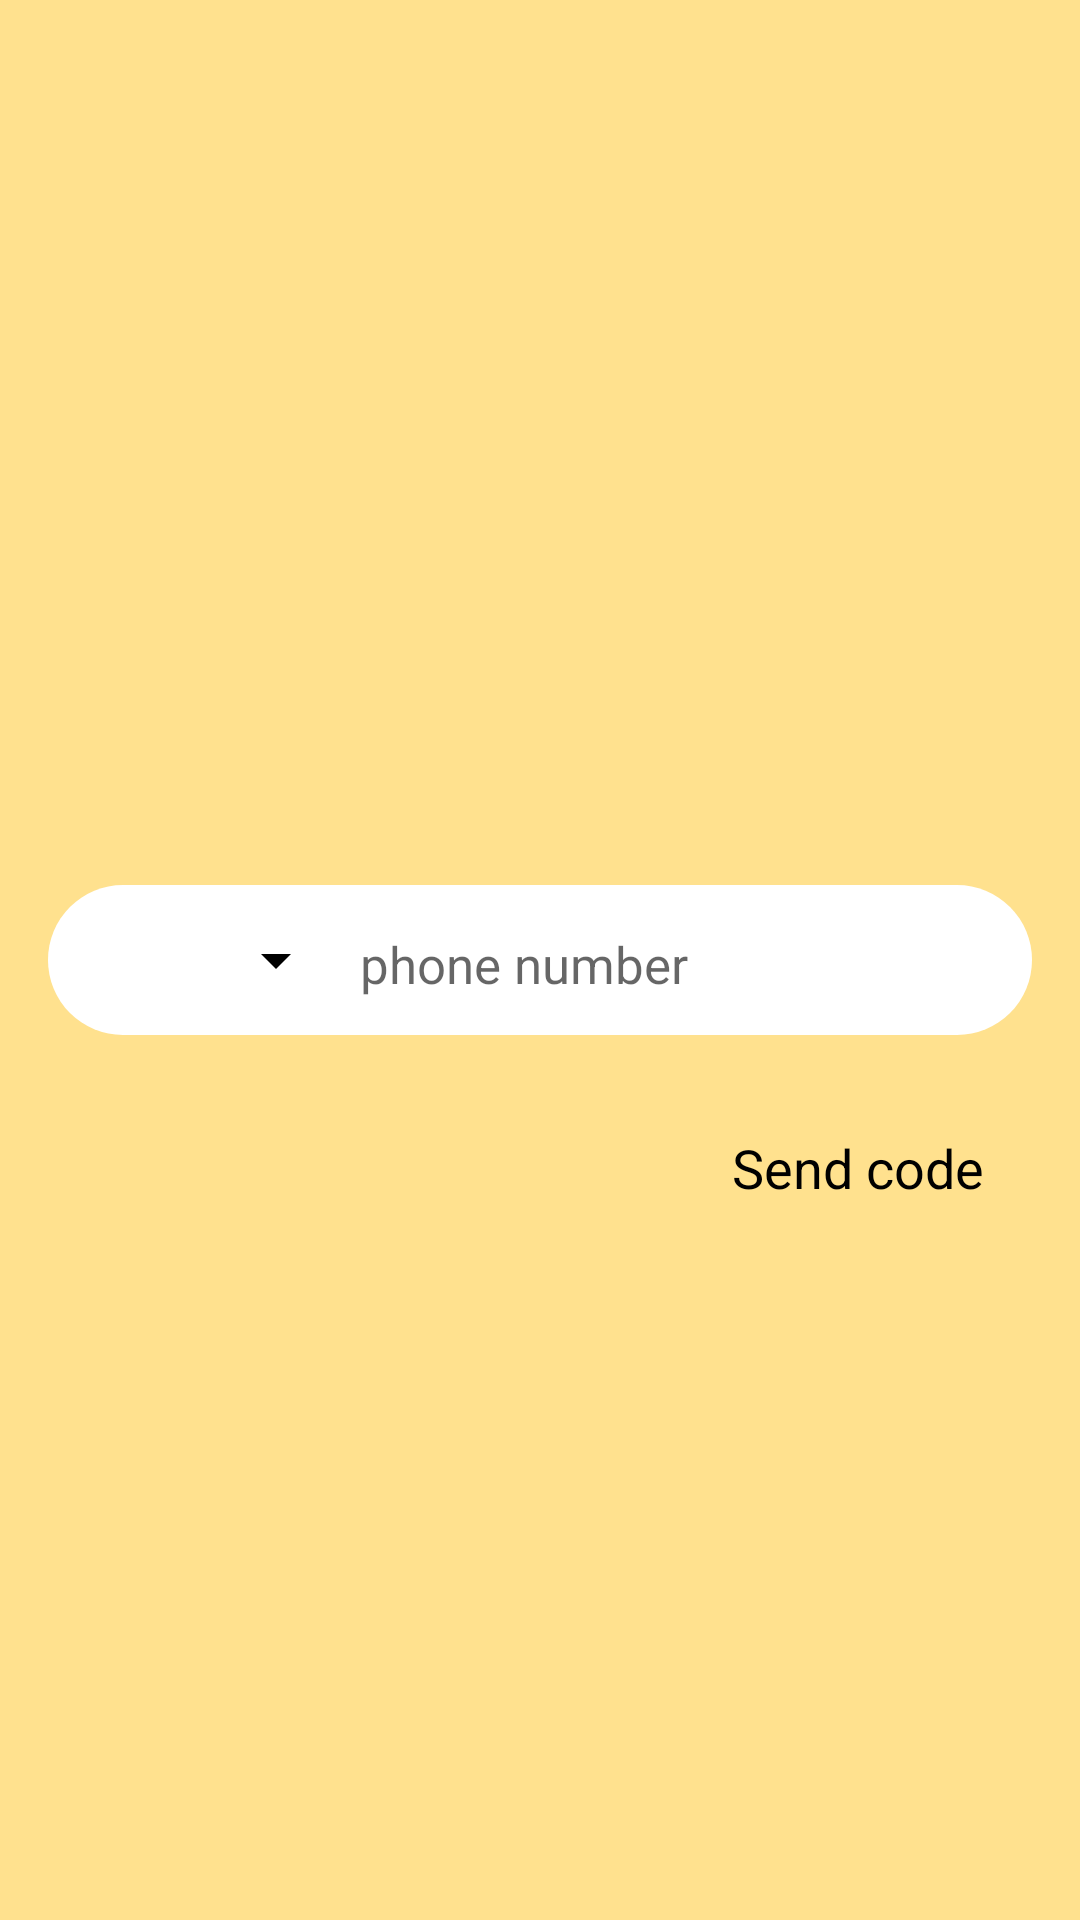

The Android layout XML behind this screen, and the referenced resources:
<!-- AndroidManifest.xml: application theme AppTheme -->
<!-- res/layout/login.xml -->
<?xml version="1.0" encoding="utf-8"?>
<RelativeLayout xmlns:android="http://schemas.android.com/apk/res/android"
    android:layout_width="match_parent"
    android:layout_height="match_parent"
    android:background="@color/colorPrimary"
    android:orientation="vertical">

    <ImageView
        android:id="@+id/logo"
        android:layout_width="100dp"
        android:layout_height="100dp"
        android:layout_centerHorizontal="true"
        android:layout_marginTop="@dimen/big_margin"
        android:src="@mipmap/ic_launcher" />

    <LinearLayout
        android:id="@+id/container_phone"
        android:layout_width="match_parent"
        android:layout_height="wrap_content"
        android:layout_marginLeft="@dimen/big_margin"
        android:layout_marginEnd="@dimen/big_margin"
        android:layout_centerInParent="true"
        android:layout_gravity="center_horizontal"
        android:layout_marginTop="@dimen/standart_margin"
        android:background="@drawable/shape"
        android:orientation="horizontal">

        <Spinner
            android:id="@+id/spinner"
            android:layout_width="100dp"
            android:layout_height="50dp"
            style="@style/spinner_style"
            android:gravity="center"
            android:layout_gravity="right"
            android:backgroundTint="@android:color/black"
            android:popupBackground="@android:color/black" />

        <EditText
            android:id="@+id/phone"
            android:layout_width="match_parent"
            android:layout_height="wrap_content"
            android:layout_gravity="center"
            android:backgroundTint="@android:color/transparent"
            android:fontFamily="sans-serif"
            android:maxLines="1"
            android:singleLine="true"
            android:hint="@string/phone_number"
            android:text=""
            android:textSize="17dp" />
    </LinearLayout>

    <TextView
        android:id="@+id/sendCode"
        android:layout_width="match_parent"
        android:layout_height="wrap_content"
        android:layout_below="@+id/container_phone"
        android:layout_margin="@dimen/big_margin"
        android:gravity="end"
        android:text="@string/send_code"
        android:textColor="@android:color/black"
        android:textSize="18sp" />

</RelativeLayout>
<!-- resources referenced by this layout -->
<resources>
  <color name="colorPrimary">#ffe18e</color>
  <dimen name="big_margin">32dp</dimen>
  <dimen name="standart_margin">15dp</dimen>
  <!-- drawable shape (drawable) -->
  <?xml version="1.0" encoding="utf-8"?>
  <shape xmlns:android="http://schemas.android.com/apk/res/android">
      <solid
          android:color="@android:color/white"
          />
      <corners
          android:radius="25dp"
          />
  </shape>
  <string name="phone_number">phone number</string>
  <string name="send_code">Send code</string>
  <style name="spinner_style" parent="Widget.AppCompat.Light.DropDownItem.Spinner">
          <item name="android:layout_width">match_parent</item>
          <item name="android:layout_height">wrap_content</item>
          <item name="android:textColor">@color/white</item>
          <item name="android:dropDownSelector">@color/white</item>
      </style>
  <style name="AppTheme" parent="Theme.AppCompat.Light.NoActionBar">
          
          <item name="colorPrimary">@color/colorPrimary</item>
          <item name="colorPrimaryDark">@color/colorPrimaryDark</item>
          <item name="colorAccent">@color/colorAccent</item>
      </style>
  <color name="white">#FFFFFF</color>
  <color name="colorPrimaryDark">#ffe18e</color>
  <color name="colorAccent">#03DAC5</color>
</resources>
